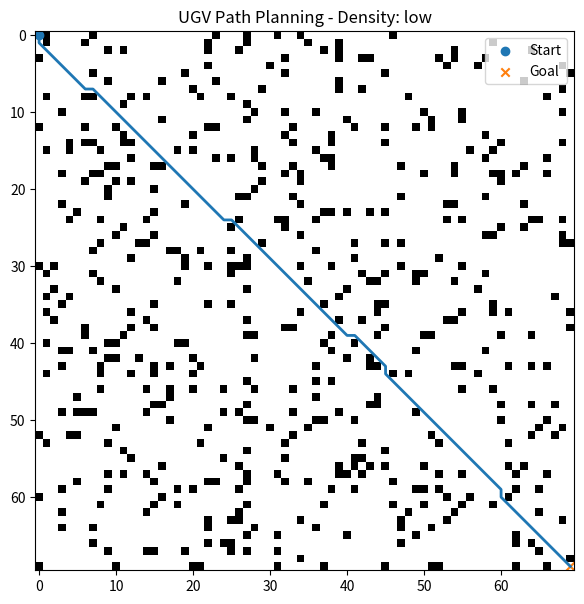
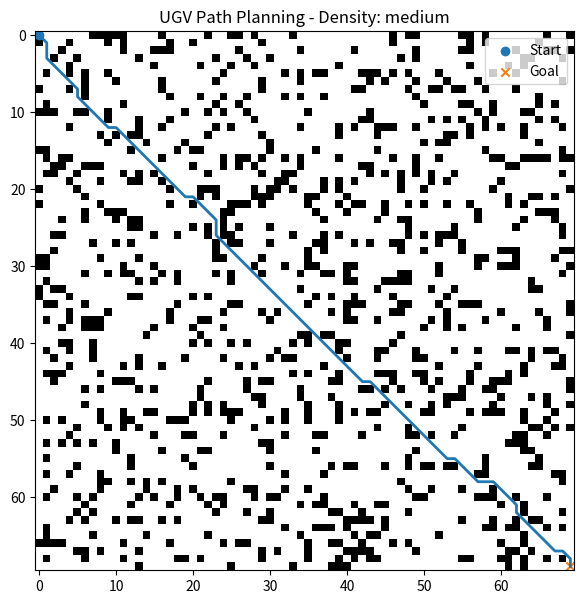
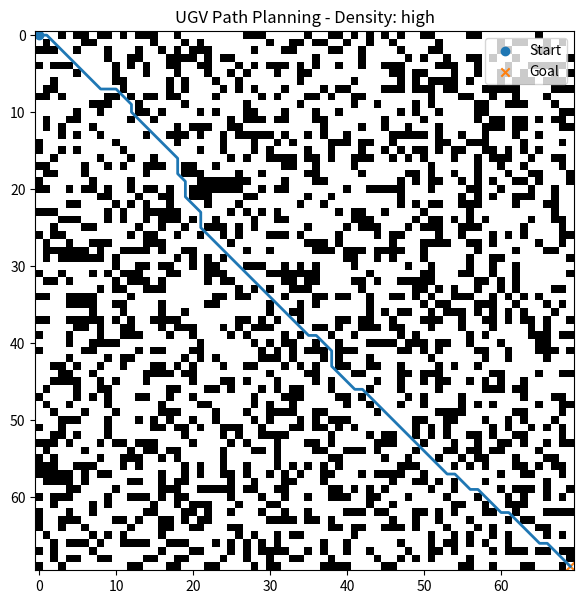

Write Python code to recreate these figures, in order.
import numpy as np
import heapq
import random
import time
import math
import matplotlib.pyplot as plt


# Battlefield Representation :-

# 70 x 70 km battlefield
# Each grid cell represents 1 km x 1 km
GRID_SIZE = 70

# Obstacle density levels
DENSITY_LEVELS = {
    "low": 0.10,
    "medium": 0.20,
    "high": 0.35
}



# Generating Battlefield Grid with Random Obstacles

def generate_grid(size, density):

    grid = np.zeros((size, size))

    for i in range(size):
        for j in range(size):
            if random.random() < density:
                grid[i][j] = 1  # obstacle

    return grid



# Heuristic Function (Euclidean Distance)

def heuristic(a, b):
    return math.sqrt((a[0]-b[0])**2 + (a[1]-b[1])**2)



# A* Path Planning Algorithm

def astar(grid, start, goal):

    # 8-direction movement
    neighbors = [
        (0,1),(1,0),(0,-1),(-1,0),
        (1,1),(1,-1),(-1,1),(-1,-1)
    ]

    closed_set = set()
    came_from = {}

    gscore = {start:0}
    fscore = {start:heuristic(start, goal)}

    open_heap = []
    heapq.heappush(open_heap,(fscore[start], start))

    nodes_explored = 0

    while open_heap:

        current = heapq.heappop(open_heap)[1]
        nodes_explored += 1

        if current == goal:

            path = []

            while current in came_from:
                path.append(current)
                current = came_from[current]

            path.append(start)
            path.reverse()

            return path, nodes_explored

        closed_set.add(current)

        for dx, dy in neighbors:

            neighbor = (current[0]+dx, current[1]+dy)

            if not (0 <= neighbor[0] < GRID_SIZE and 0 <= neighbor[1] < GRID_SIZE):
                continue

            if grid[neighbor] == 1:
                continue

            # cost for diagonal vs straight movement
            if dx != 0 and dy != 0:
                move_cost = math.sqrt(2)
            else:
                move_cost = 1

            tentative_g = gscore[current] + move_cost

            if neighbor in closed_set and tentative_g >= gscore.get(neighbor, float('inf')):
                continue

            if tentative_g < gscore.get(neighbor, float('inf')):

                came_from[neighbor] = current
                gscore[neighbor] = tentative_g
                fscore[neighbor] = tentative_g + heuristic(neighbor, goal)

                heapq.heappush(open_heap,(fscore[neighbor], neighbor))

    return None, nodes_explored



# Visualization

def visualize(grid, path, start, goal, density_level):

    plt.figure(figsize=(7,7))
    plt.imshow(grid, cmap='gray_r')

    if path:
        x = [p[1] for p in path]
        y = [p[0] for p in path]
        plt.plot(x, y, linewidth=2)

    plt.scatter(start[1], start[0], marker='o', label='Start')
    plt.scatter(goal[1], goal[0], marker='x', label='Goal')

    plt.title(f"UGV Path Planning - Density: {density_level}")
    plt.legend()
    plt.show()



# Measures of Effectiveness (MoE)

def evaluate_performance(path, nodes_explored, computation_time):

    if path:
        path_length = 0

        for i in range(len(path)-1):

            dx = abs(path[i][0] - path[i+1][0])
            dy = abs(path[i][1] - path[i+1][1])

            if dx == 1 and dy == 1:
                path_length += math.sqrt(2)
            else:
                path_length += 1

        success = True

    else:
        path_length = None
        success = False

    print("\n Measures of Effectiveness :-")
    print("Success:", success)
    print("Path Length (km):", path_length)
    print("Nodes Explored:", nodes_explored)
    print("Computation Time (seconds):", computation_time)



# Simulation Runner

def run_simulation(density_level):

   
    print("Running Simulation for Density:", density_level)

    density = DENSITY_LEVELS[density_level]

    grid = generate_grid(GRID_SIZE, density)

    start = (0,0)
    goal = (GRID_SIZE-1, GRID_SIZE-1)

    grid[start] = 0
    grid[goal] = 0

    start_time = time.time()

    path, nodes_explored = astar(grid, start, goal)

    end_time = time.time()

    computation_time = end_time - start_time

    evaluate_performance(path, nodes_explored, computation_time)

    visualize(grid, path, start, goal, density_level)



# Run Simulations for All Density Levels

if __name__ == "__main__":

    for density in ["low", "medium", "high"]:
        run_simulation(density)
